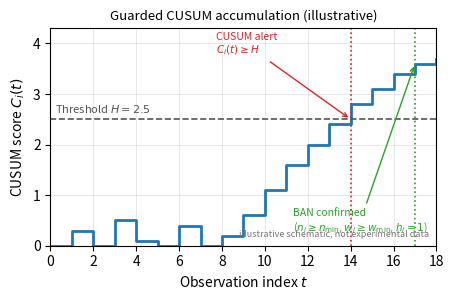

The script that saved this image: (Note: this script raises an exception after producing the figure.)
#!/usr/bin/env python3
"""Illustrative (non-experimental) schematic for fig5, matching the paper's
own caption ("Conceptual representation... explains how consecutive
suspicious observations increase cumulative suspicion until the adaptive
decision threshold is reached") and the guarded-CUSUM equations in
Section IV-C: C_i(t) = max(0, C_i(t-1) + q_i(t) - nu), alert when
C_i(t) >= H, final BAN additionally gated by n_i(t)>=n_min, w_i(t)>=w_min,
h_i(t)=1 (Eq. conservative_confirmation / confirmation_gate).
H=2.5 is the framework's actual default CUSUM threshold
(scripts/run_crossing_relative_stress.sh: CUSUM_H default 2.5).
This is a synthetic trajectory for illustration only, not a plot of any
experimental results CSV -- labeled as such on the figure itself."""
import matplotlib
matplotlib.use("Agg")
import matplotlib.pyplot as plt

H = 2.5

t = list(range(0, 19))
# Honest-looking baseline (t=0..8): small drift-canceling fluctuations, never
# sustained, consistent with Eq. cusum_update's -nu drift term pulling it
# back toward 0.
# Suspicious streak begins at t=9: consecutive q_i(t) pushes C_i(t) up.
c = [0.0, 0.3, 0.0, 0.5, 0.1, 0.0, 0.4, 0.0, 0.2,
     0.6, 1.1, 1.6, 2.0, 2.4, 2.8, 3.1, 3.4, 3.6, 3.7]

alert_t = next(i for i, v in enumerate(c) if v >= H)   # t=14
confirm_t = alert_t + 3                                 # guard delay before BAN

fig, ax = plt.subplots(figsize=(4.6, 3.1))
ax.step(t, c, where="post", linewidth=2, color="#1f77b4")
ax.axhline(H, color="#555555", linestyle="--", linewidth=1.2)
ax.text(0.2, H + 0.12, r"Threshold $H=2.5$", fontsize=8, color="#555555")

ax.axvline(alert_t, color="#d62728", linestyle=":", linewidth=1.2)
ax.annotate("CUSUM alert\n" + r"$C_i(t)\geq H$",
            xy=(alert_t, H), xytext=(alert_t - 6.3, H + 1.3),
            fontsize=7.5, color="#d62728",
            arrowprops=dict(arrowstyle="->", color="#d62728", lw=1))

ax.axvline(confirm_t, color="#2ca02c", linestyle=":", linewidth=1.2)
ax.annotate("BAN confirmed\n" + r"($n_i{\geq}n_{\min}$, $w_i{\geq}w_{\min}$, $h_i{=}1$)",
            xy=(confirm_t, c[confirm_t]), xytext=(confirm_t - 5.7, 0.3),
            fontsize=7.5, color="#2ca02c",
            arrowprops=dict(arrowstyle="->", color="#2ca02c", lw=1))

ax.set_xlabel("Observation index $t$")
ax.set_ylabel(r"CUSUM score $C_i(t)$")
ax.set_xlim(0, 18)
ax.set_ylim(0, 4.3)
ax.grid(True, linewidth=0.4, alpha=0.5)
ax.set_title("Guarded CUSUM accumulation (illustrative)", fontsize=9.5)
ax.text(0.98, 0.03, "illustrative schematic, not experimental data",
        transform=ax.transAxes, ha="right", va="bottom",
        fontsize=6.5, style="italic", color="#777777")

fig.tight_layout()
fig.savefig("figures/fig5_cusum_ablation.pdf")
print("saved figures/fig5_cusum_ablation.pdf")
